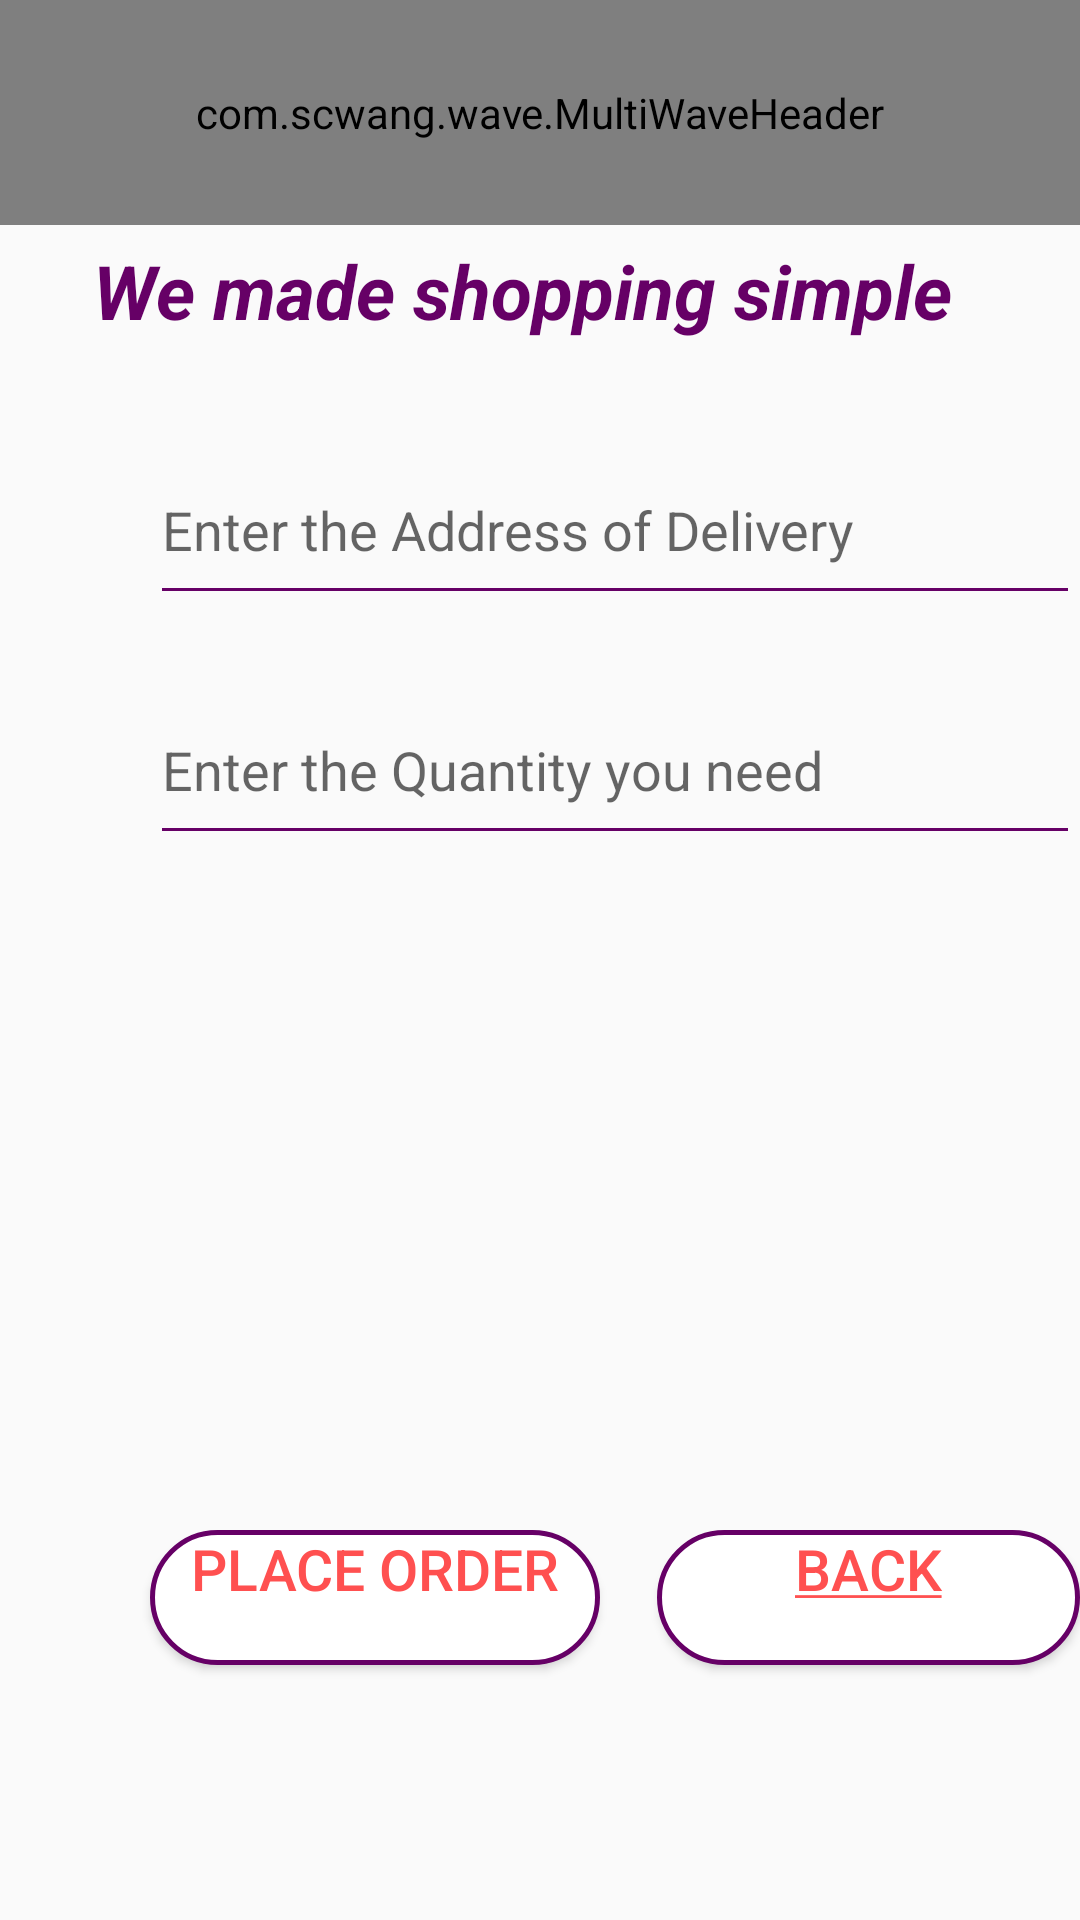

Layout XML and referenced resources for this Android screen:
<!-- AndroidManifest.xml: application theme Theme.GroceryDelivery -->
<!-- res/layout/purchase.xml -->
<?xml version="1.0" encoding="utf-8"?>
<RelativeLayout xmlns:android="http://schemas.android.com/apk/res/android"
    xmlns:app="http://schemas.android.com/apk/res-auto"
    xmlns:tools="http://schemas.android.com/tools"
    android:orientation="vertical"
    android:layout_width="match_parent"
    android:layout_height="match_parent">

    <TextView
        android:layout_width="wrap_content"
        android:layout_height="wrap_content"
        android:id="@+id/text"
        android:text="@string/text"
        android:layout_marginTop="80dp"
        android:textSize="25sp"
        android:layout_marginStart="25dp"
        android:textStyle="bold"
        android:textColor="#660066"
        android:layout_marginLeft="25dp" />

    <com.scwang.wave.MultiWaveHeader
        android:id="@+id/wave_header2"
        android:layout_width="match_parent"
        android:layout_height="75dp"
        app:mwhWaves="MultiWave"
        app:mwhProgress="1"
        android:scaleY="-1"
        app:mwhStartColor="#00ff00"
        app:mwhCloseColor="#000"
        android:layout_marginTop="670dp"
        tools:ignore="DuplicateIds,MissingClass">
    </com.scwang.wave.MultiWaveHeader>


    <com.scwang.wave.MultiWaveHeader
        android:id="@+id/wave_header"
        android:layout_width="match_parent"
        android:layout_height="75dp"
        app:mwhCloseColor="#000"
        app:mwhProgress="1"
        android:scaleY="1"
        app:mwhStartColor="#00ff00"
        app:mwhWaves="MultiWave"
        tools:ignore="MissingClass">
    </com.scwang.wave.MultiWaveHeader>

    <EditText
        android:layout_width="wrap_content"
        android:layout_height="60dp"
        android:id="@+id/paddr"
        android:ems="15"
        android:layout_marginStart="50dp"
        android:layout_marginTop="145dp"
        android:maxLines="1"
        android:backgroundTint="#660066"
        android:hint="Enter the Address of Delivery"
        android:inputType="textPersonName"
        android:autofillHints="Delivery Address"
        android:layout_marginLeft="50dp" />

    <EditText
        android:layout_width="wrap_content"
        android:layout_height="60dp"
        android:id="@+id/pquant"
        android:ems="15"
        android:layout_marginStart="50dp"
        android:layout_marginTop="225dp"
        android:maxLines="1"
        android:backgroundTint="#660066"
        android:hint="Enter the Quantity you need"
        android:inputType="textPersonName"
        android:autofillHints="Quantity"
        android:layout_marginLeft="50dp" />

    <TextView
        android:layout_width="wrap_content"
        android:layout_height="60dp"
        android:id="@+id/pproduct"
        android:ems="15"
        android:layout_marginStart="50dp"
        android:layout_marginTop="325dp"
        android:maxLines="1"
        android:backgroundTint="#660066"
        android:autofillHints="Puchased Product"
        android:layout_marginLeft="50dp" />

    <TextView
        android:layout_width="wrap_content"
        android:layout_height="60dp"
        android:id="@+id/pcost"
        android:inputType="phone"
        android:backgroundTint="#660066"
        android:autofillHints="Cost Of the pruchased item"
        android:ems="15"
        android:layout_marginStart="50dp"
        android:layout_marginTop="400dp"
        android:layout_marginLeft="50dp" />


    <Button
        android:id="@+id/place"
        android:layout_width="150dp"
        android:layout_height="45dp"
        android:layout_marginStart="50dp"
        android:layout_marginTop="510dp"
        android:background="@drawable/boxmodel"
        android:text="Place Order"
        android:textAlignment="center"
        android:textColor="#ff5050"
        android:textSize="19sp"
        android:gravity="center_horizontal"
        android:layout_marginLeft="50dp" />

    <Button
        android:id="@+id/pback"
        android:layout_width="150dp"
        android:layout_height="45dp"
        android:layout_marginStart="219dp"
        android:layout_marginTop="510dp"
        android:background="@drawable/boxmodel"
        android:text="@string/back"
        android:textAlignment="center"
        android:textColor="#ff5050"
        android:textSize="19sp"
        android:layout_marginLeft="219dp"
        android:gravity="center_horizontal" />

</RelativeLayout>
<!-- resources referenced by this layout -->
<resources>
  <!-- drawable boxmodel (drawable) -->
  <?xml version="1.0" encoding="utf-8"?>
  <shape xmlns:android="http://schemas.android.com/apk/res/android" android:shape="rectangle">
      <corners
          android:bottomLeftRadius="30dp"
          android:bottomRightRadius="30dp"
          android:topLeftRadius="30dp"
          android:topRightRadius="30dp"
          />
      <solid
          android:color="#fff"
          />
      <size
          android:width="150dp"
          android:height="60dp"
          />
      <stroke
          android:width="5px"
          android:color="#660066"
          />
  </shape>
  <string name="back"><u>Back</u></string>
  <string name="text"><i> We made shopping simple </i></string>
  <style name="Theme.GroceryDelivery" parent="Theme.AppCompat.Light.DarkActionBar">
          
          <item name="colorPrimary">@color/purple_500</item>
          <item name="colorPrimaryDark">@color/purple_700</item>
          <item name="colorAccent">@color/teal_200</item>
          
      </style>
  <!-- not gathered from this repository: default colours our renderer supplied (Android Studio template values) -->
  <color name="purple_500">#FF6200EE</color>
  <color name="purple_700">#FF3700B3</color>
  <color name="teal_200">#FF03DAC5</color>
</resources>
